Run: headless pygame with SDL's dummy video driver; simulated clock (each Clock.tick advances the game by its frame time, no real sleeping); random seed 0; keys injected as events and as key.get_pressed() state; no mouse input.
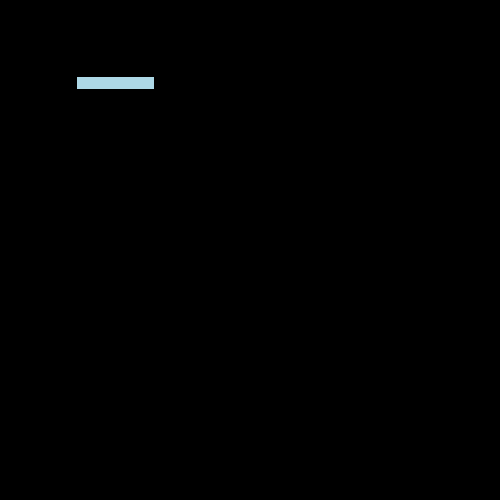
Frame 1 of 4 · flips 1–60 · no input
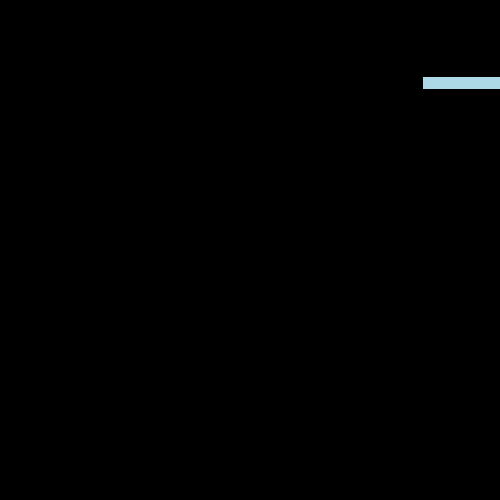
Frame 2 of 4 · flips 61–180 · tapped SPACE, RETURN · held RIGHT (→), D
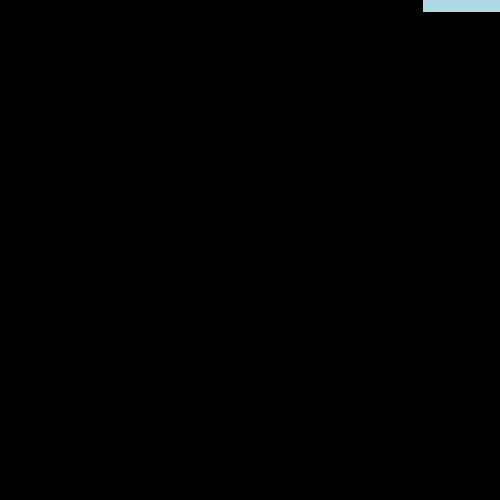
Frame 3 of 4 · flips 181–300 · held DOWN (↓), S
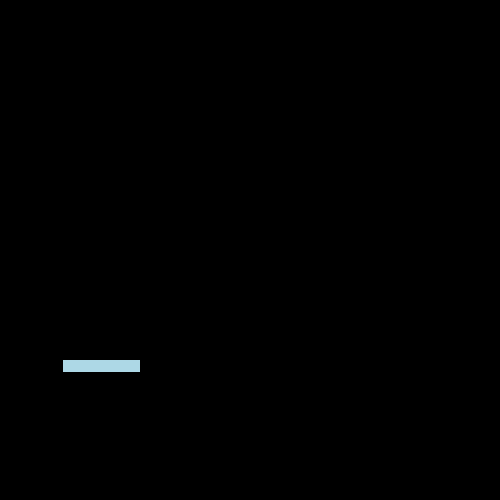
Frame 4 of 4 · flips 301–420 · held LEFT (←), A, UP (↑), W

The pygame program that drew these frames:

import pygame

pygame.init()
screen_width,screen_height=500,500
screen=pygame.display.set_mode((screen_width,screen_height))
pygame.display.set_caption("Moving rectangular sprite")

sprite_col=pygame.Color("lightblue")
x,y = 77,77
sprite_width,sprite_height=77,12


clock=pygame.time.Clock()

done=False
while not done:
    for event in pygame.event.get():
        if event.type==pygame.QUIT:
            done=True

           
    pressed = pygame.key.get_pressed()
    if pressed[pygame.K_LEFT]: x-=3
    if pressed[pygame.K_RIGHT]: x+=3
    if pressed[pygame.K_UP]: y+=3
    if pressed[pygame.K_DOWN]: y-=3

    x = min(max(0, x), screen_width - sprite_width)
    y = min(max(0, y), screen_height - sprite_height)
    
    
    
    screen.fill((0, 0, 0))
    pygame.draw.rect(screen, sprite_col,(x, y, sprite_width, sprite_height))
    pygame.display.flip()
    clock.tick(200)
